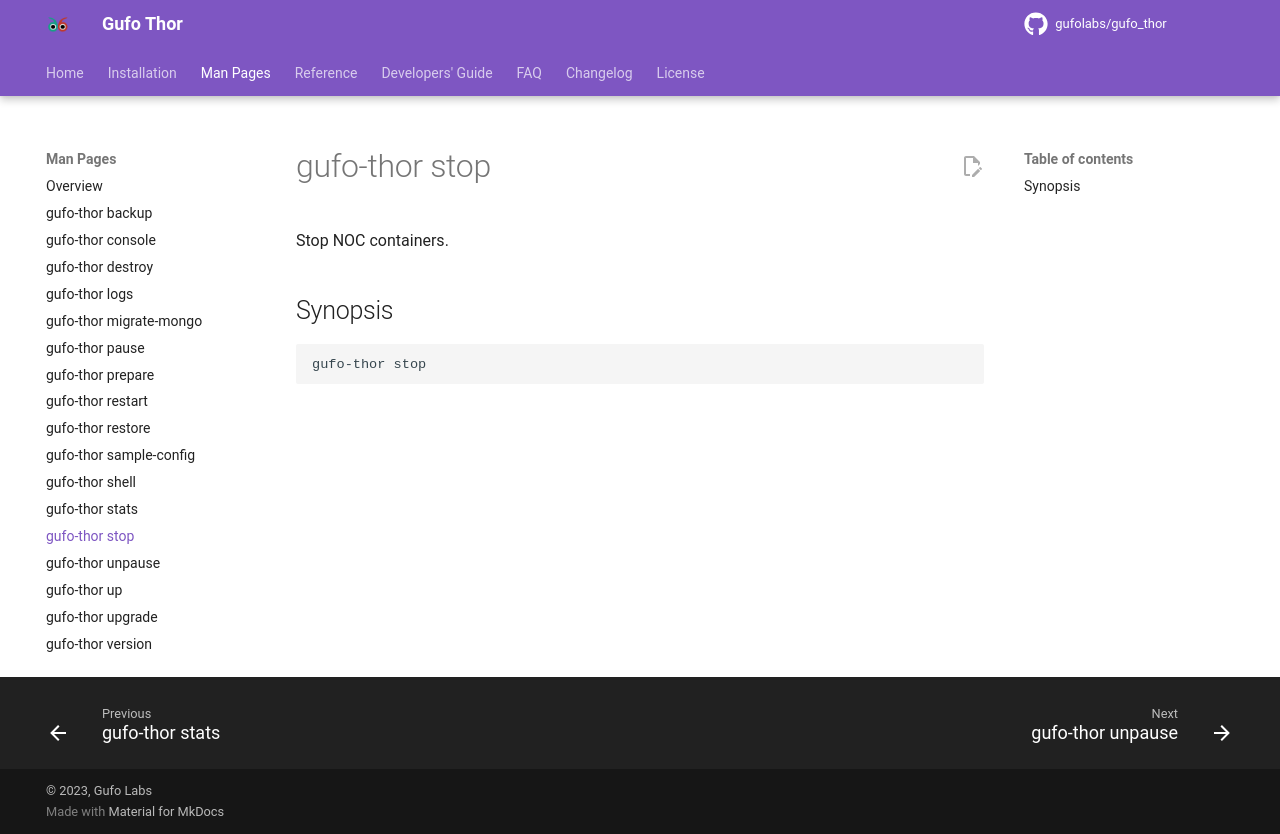

repository: gufolabs/gufo_thor · page: man/stop/index.html · generator: mkdocs

# gufo-thor stop

Stop NOC containers.

## Synopsis

```shell
gufo-thor stop
```
